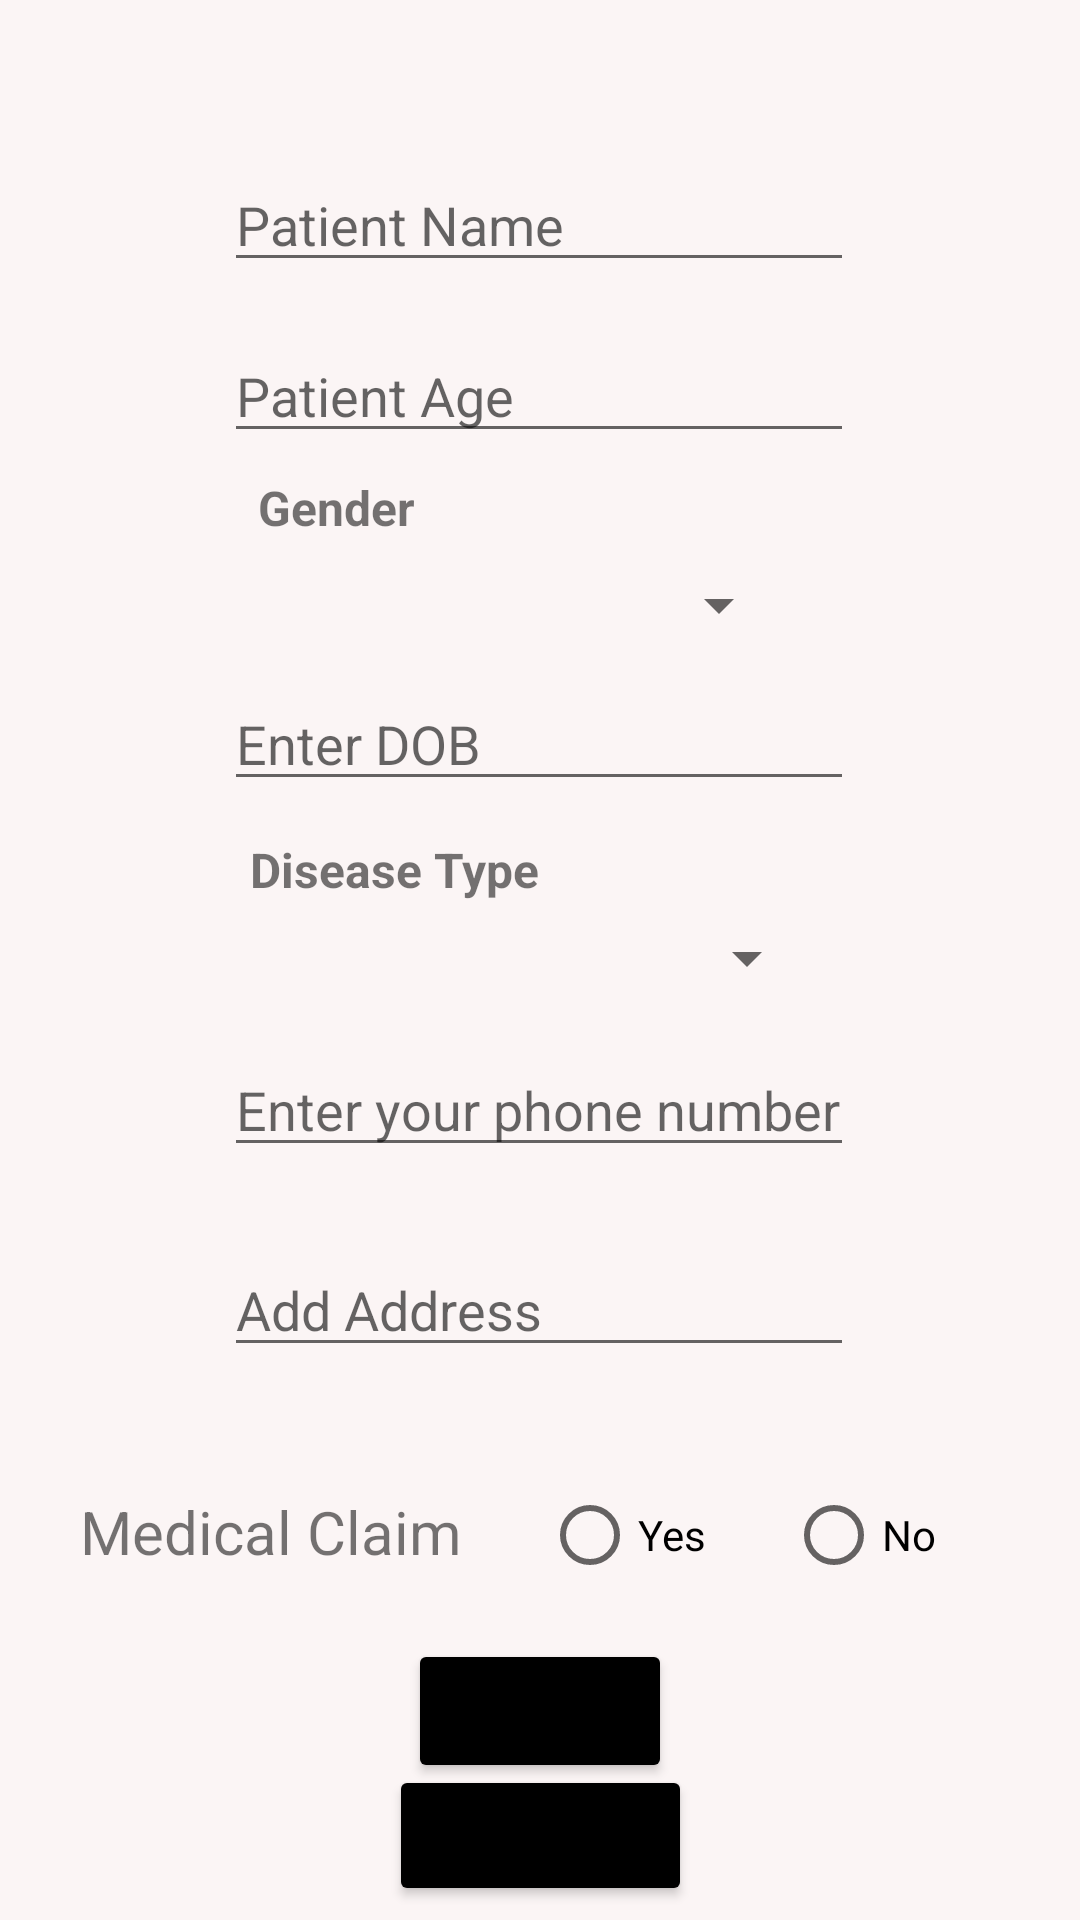

Layout XML and referenced resources for this Android screen:
<!-- AndroidManifest.xml: application theme Theme.MittalHospital -->
<!-- res/layout/activity_main3.xml -->
<?xml version="1.0" encoding="utf-8"?>
<androidx.constraintlayout.widget.ConstraintLayout xmlns:android="http://schemas.android.com/apk/res/android"
    xmlns:app="http://schemas.android.com/apk/res-auto"
    xmlns:tools="http://schemas.android.com/tools"
    android:layout_width="match_parent"
    android:layout_height="match_parent"
    android:background="#FBF5F5"
    tools:context=".MainActivity3">

    <EditText
        android:id="@+id/et1"
        android:layout_width="wrap_content"
        android:layout_height="wrap_content"
        android:ems="10"
        android:hint="@string/patient_name"
        android:inputType="textPersonName"
        android:textColor="#9B9999"
        app:layout_constraintBottom_toBottomOf="parent"
        app:layout_constraintEnd_toEndOf="parent"
        app:layout_constraintHorizontal_bias="0.497"
        app:layout_constraintStart_toStartOf="parent"
        app:layout_constraintTop_toTopOf="parent"
        app:layout_constraintVertical_bias="0.088" />

    <Spinner
        android:id="@+id/spinner1"
        android:layout_width="wrap_content"
        android:layout_height="wrap_content"
        app:layout_constraintBottom_toBottomOf="parent"
        app:layout_constraintEnd_toEndOf="parent"
        app:layout_constraintHorizontal_bias="0.691"
        app:layout_constraintStart_toStartOf="parent"
        app:layout_constraintTop_toTopOf="parent"
        app:layout_constraintVertical_bias="0.308" />

    <Spinner
        android:id="@+id/spinner2"
        android:layout_width="wrap_content"
        android:layout_height="wrap_content"
        app:layout_constraintBottom_toBottomOf="parent"
        app:layout_constraintEnd_toEndOf="parent"
        app:layout_constraintHorizontal_bias="0.721"
        app:layout_constraintStart_toStartOf="parent"
        app:layout_constraintTop_toTopOf="parent"
        app:layout_constraintVertical_bias="0.499" />

    <EditText
        android:id="@+id/dobformat"
        android:layout_width="wrap_content"
        android:layout_height="wrap_content"
        android:ems="10"
        android:hint="Enter DOB"
        android:inputType="date"
        app:layout_constraintBottom_toBottomOf="parent"
        app:layout_constraintEnd_toEndOf="parent"
        app:layout_constraintHorizontal_bias="0.497"
        app:layout_constraintStart_toStartOf="parent"
        app:layout_constraintTop_toTopOf="parent"
        app:layout_constraintVertical_bias="0.377" />

    <EditText
        android:id="@+id/et2"
        android:layout_width="wrap_content"
        android:layout_height="wrap_content"
        android:ems="10"
        android:hint="Enter your phone number"
        android:inputType="phone"
        app:layout_constraintBottom_toBottomOf="parent"
        app:layout_constraintEnd_toEndOf="parent"
        app:layout_constraintHorizontal_bias="0.497"
        app:layout_constraintStart_toStartOf="parent"
        app:layout_constraintTop_toTopOf="parent"
        app:layout_constraintVertical_bias="0.581" />

    <EditText
        android:id="@+id/et3"
        android:layout_width="wrap_content"
        android:layout_height="wrap_content"
        android:ems="10"
        android:hint="Add Address"
        android:inputType="textPostalAddress"
        app:layout_constraintBottom_toBottomOf="parent"
        app:layout_constraintEnd_toEndOf="parent"
        app:layout_constraintHorizontal_bias="0.497"
        app:layout_constraintStart_toStartOf="parent"
        app:layout_constraintTop_toTopOf="parent"
        app:layout_constraintVertical_bias="0.692" />

    <RadioButton
        android:id="@+id/radioButton"
        android:layout_width="wrap_content"
        android:layout_height="wrap_content"
        android:text="Yes"
        android:textSize="14sp"
        app:layout_constraintBottom_toBottomOf="parent"
        app:layout_constraintEnd_toStartOf="@+id/radioButton2"
        app:layout_constraintHorizontal_bias="0.5"
        app:layout_constraintStart_toEndOf="@+id/textView4"
        app:layout_constraintTop_toTopOf="parent"
        app:layout_constraintVertical_bias="0.824" />

    <RadioButton
        android:id="@+id/radioButton2"
        android:layout_width="wrap_content"
        android:layout_height="wrap_content"
        android:layout_marginEnd="48dp"
        android:text="No"
        app:layout_constraintBottom_toBottomOf="parent"
        app:layout_constraintEnd_toEndOf="parent"
        app:layout_constraintTop_toTopOf="parent"
        app:layout_constraintVertical_bias="0.824" />

    <TextView
        android:id="@+id/textView4"
        android:layout_width="wrap_content"
        android:layout_height="wrap_content"
        android:text="Medical Claim"
        android:textSize="20sp"
        app:layout_constraintBottom_toBottomOf="parent"
        app:layout_constraintEnd_toStartOf="@+id/radioButton"
        app:layout_constraintHorizontal_bias="0.719"
        app:layout_constraintStart_toStartOf="parent"
        app:layout_constraintTop_toTopOf="parent"
        app:layout_constraintVertical_bias="0.811" />

    <Button
        android:id="@+id/button4"
        android:layout_width="wrap_content"
        android:layout_height="wrap_content"
        android:text="Submit"
        android:textAlignment="center"
        app:backgroundTint="#000000"
        app:layout_constraintBottom_toBottomOf="parent"
        app:layout_constraintEnd_toEndOf="parent"
        app:layout_constraintStart_toStartOf="parent"
        app:layout_constraintTop_toTopOf="parent"
        app:layout_constraintVertical_bias="0.923" />

    <Button
        android:id="@+id/button8"
        android:layout_width="101dp"
        android:layout_height="47dp"
        android:text="View"
        app:backgroundTint="#000000"
        app:layout_constraintBottom_toBottomOf="parent"
        app:layout_constraintEnd_toEndOf="parent"
        app:layout_constraintStart_toStartOf="parent"
        app:layout_constraintTop_toTopOf="parent"
        app:layout_constraintVertical_bias="0.992" />

    <EditText
        android:id="@+id/et"
        android:layout_width="wrap_content"
        android:layout_height="wrap_content"
        android:ems="10"
        android:hint="Patient Age"
        android:inputType="number"
        android:textColor="#A4A2A2"
        app:layout_constraintBottom_toBottomOf="parent"
        app:layout_constraintEnd_toEndOf="parent"
        app:layout_constraintHorizontal_bias="0.497"
        app:layout_constraintStart_toStartOf="parent"
        app:layout_constraintTop_toTopOf="parent"
        app:layout_constraintVertical_bias="0.183" />

    <TextView
        android:id="@+id/textView19"
        android:layout_width="wrap_content"
        android:layout_height="wrap_content"
        android:text="Disease Type"
        android:textSize="16sp"
        android:textStyle="bold"
        app:layout_constraintBottom_toBottomOf="parent"
        app:layout_constraintEnd_toEndOf="parent"
        app:layout_constraintHorizontal_bias="0.317"
        app:layout_constraintStart_toStartOf="parent"
        app:layout_constraintTop_toTopOf="parent"
        app:layout_constraintVertical_bias="0.451" />

    <TextView
        android:id="@+id/textView20"
        android:layout_width="wrap_content"
        android:layout_height="wrap_content"
        android:text="Gender"
        android:textSize="16sp"
        android:textStyle="bold"
        app:layout_constraintBottom_toBottomOf="parent"
        app:layout_constraintEnd_toEndOf="parent"
        app:layout_constraintHorizontal_bias="0.279"
        app:layout_constraintStart_toStartOf="parent"
        app:layout_constraintTop_toTopOf="parent"
        app:layout_constraintVertical_bias="0.256" />


</androidx.constraintlayout.widget.ConstraintLayout>
<!-- resources referenced by this layout -->
<resources>
  <string name="patient_name">Patient Name</string>
  <style name="Theme.MittalHospital" parent="Theme.MaterialComponents.DayNight.DarkActionBar">
          
          <item name="colorPrimary">@color/purple_500</item>
          <item name="colorPrimaryVariant">@color/purple_700</item>
          <item name="colorOnPrimary">@color/white</item>
          
          <item name="colorSecondary">@color/teal_200</item>
          <item name="colorSecondaryVariant">@color/teal_700</item>
          <item name="colorOnSecondary">@color/black</item>
          
          <item name="android:statusBarColor" tools:targetApi="21">?attr/colorPrimaryVariant</item>
          
      </style>
  <!-- not gathered from this repository: default colours our renderer supplied (Android Studio template values) -->
  <color name="purple_500">#FF6200EE</color>
  <color name="purple_700">#FF3700B3</color>
  <color name="teal_200">#FF03DAC5</color>
  <color name="teal_700">#FF018786</color>
  <color name="black">#FF000000</color>
  <color name="white">#FFFFFFFF</color>
</resources>
